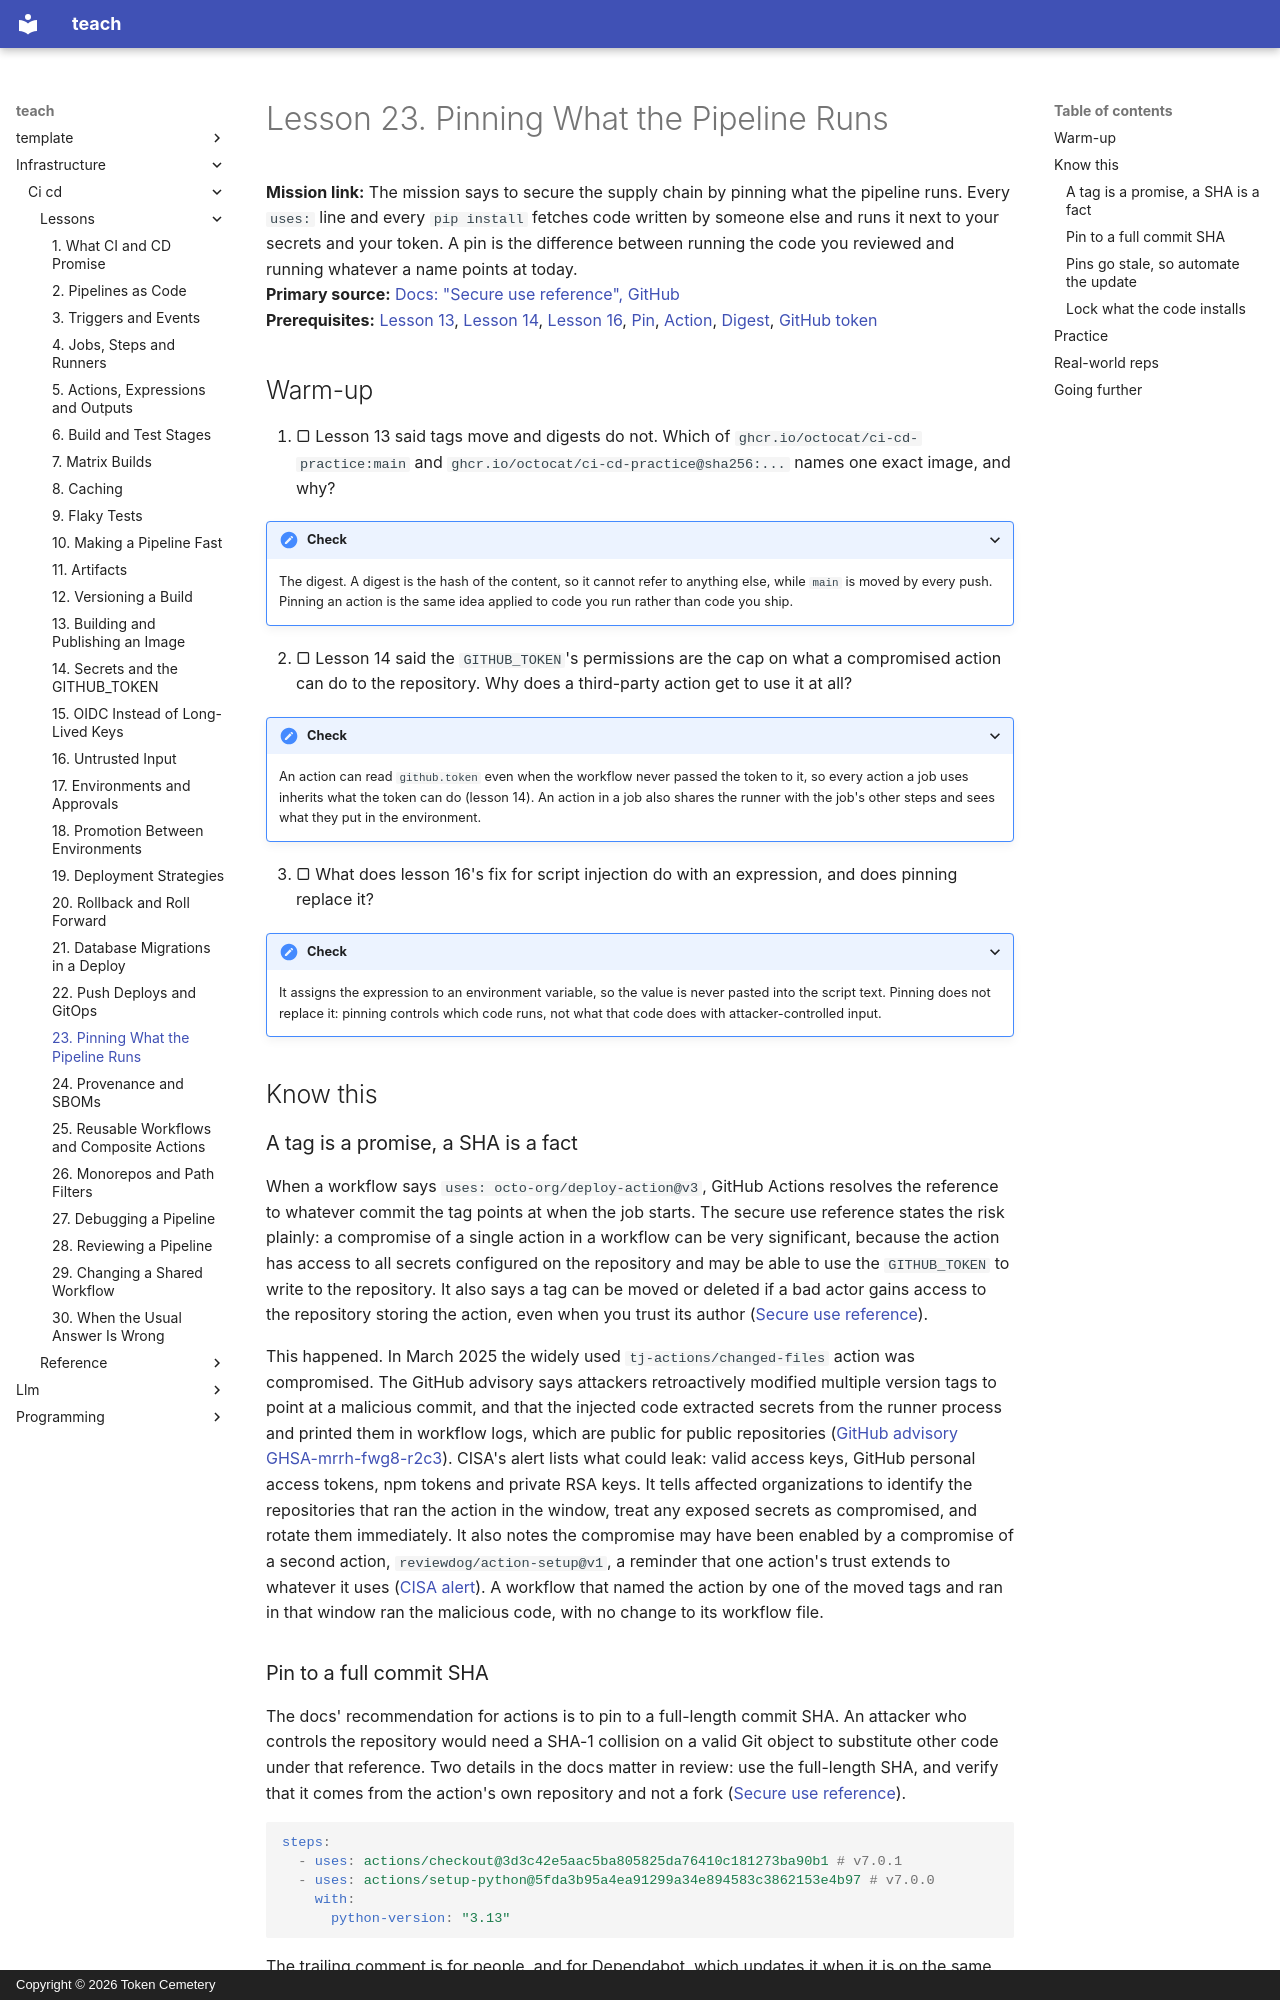

repository: TokenCemetery/teach · page: infrastructure/ci-cd/lessons/0023-pinning-what-the-pipeline-runs/index.html · generator: mkdocs · copyright: Copyright © 2026 Token Cemetery

---
title: "23. Pinning What the Pipeline Runs"
description: Pin third-party actions to a full commit SHA, lock dependencies, and keep the pins current with Dependabot
type: lesson
---

# Lesson 23. Pinning What the Pipeline Runs

**Mission link:** The mission says to secure the supply chain by pinning what the pipeline runs. Every `uses:` line and every `pip install` fetches code written by someone else and runs it next to your secrets and your token. A pin is the difference between running the code you reviewed and running whatever a name points at today.
**Primary source:** [Docs: "Secure use reference", GitHub](https://docs.github.com/en/actions/reference/security/secure-use)
**Prerequisites:** [Lesson 13](0013-building-and-publishing-an-image.md), [Lesson 14](0014-secrets-and-the-github-token.md), [Lesson 16](0016-untrusted-input.md), [Pin](../GLOSSARY.md), [Action](../GLOSSARY.md), [Digest](../GLOSSARY.md), [GitHub token](../GLOSSARY.md)

## Warm-up

1. ▢ Lesson 13 said tags move and digests do not. Which of `ghcr.io/octocat/ci-cd-practice:main` and `ghcr.io/octocat/ci-cd-practice@sha256:...` names one exact image, and why?

<details markdown="1"><summary>Check</summary>

The digest. A digest is the hash of the content, so it cannot refer to anything else, while `main` is moved by every push. Pinning an action is the same idea applied to code you run rather than code you ship.

</details>

2. ▢ Lesson 14 said the `GITHUB_TOKEN`'s permissions are the cap on what a compromised action can do to the repository. Why does a third-party action get to use it at all?

<details markdown="1"><summary>Check</summary>

An action can read `github.token` even when the workflow never passed the token to it, so every action a job uses inherits what the token can do (lesson 14). An action in a job also shares the runner with the job's other steps and sees what they put in the environment.

</details>

3. ▢ What does lesson 16's fix for script injection do with an expression, and does pinning replace it?

<details markdown="1"><summary>Check</summary>

It assigns the expression to an environment variable, so the value is never pasted into the script text. Pinning does not replace it: pinning controls which code runs, not what that code does with attacker-controlled input.

</details>

## Know this

### A tag is a promise, a SHA is a fact

When a workflow says `uses: octo-org/deploy-action@v3`, GitHub Actions resolves the reference to whatever commit the tag points at when the job starts. The secure use reference states the risk plainly: a compromise of a single action in a workflow can be very significant, because the action has access to all secrets configured on the repository and may be able to use the `GITHUB_TOKEN` to write to the repository. It also says a tag can be moved or deleted if a bad actor gains access to the repository storing the action, even when you trust its author ([Secure use reference](https://docs.github.com/en/actions/reference/security/secure-use)).

This happened. In March 2025 the widely used `tj-actions/changed-files` action was compromised. The GitHub advisory says attackers retroactively modified multiple version tags to point at a malicious commit, and that the injected code extracted secrets from the runner process and printed them in workflow logs, which are public for public repositories ([GitHub advisory GHSA-mrrh-fwg8-r2c3](https://github.com/advisories/GHSA-mrrh-fwg8-r2c3)). CISA's alert lists what could leak: valid access keys, GitHub personal access tokens, npm tokens and private RSA keys. It tells affected organizations to identify the repositories that ran the action in the window, treat any exposed secrets as compromised, and rotate them immediately. It also notes the compromise may have been enabled by a compromise of a second action, `reviewdog/action-setup@v1`, a reminder that one action's trust extends to whatever it uses ([CISA alert](https://www.cisa.gov/news-events/alerts/2025/03/18/supply-chain-compromise-third-party-tj-actionschanged-files-cve-2025-30066-and-reviewdogaction)). A workflow that named the action by one of the moved tags and ran in that window ran the malicious code, with no change to its workflow file.
